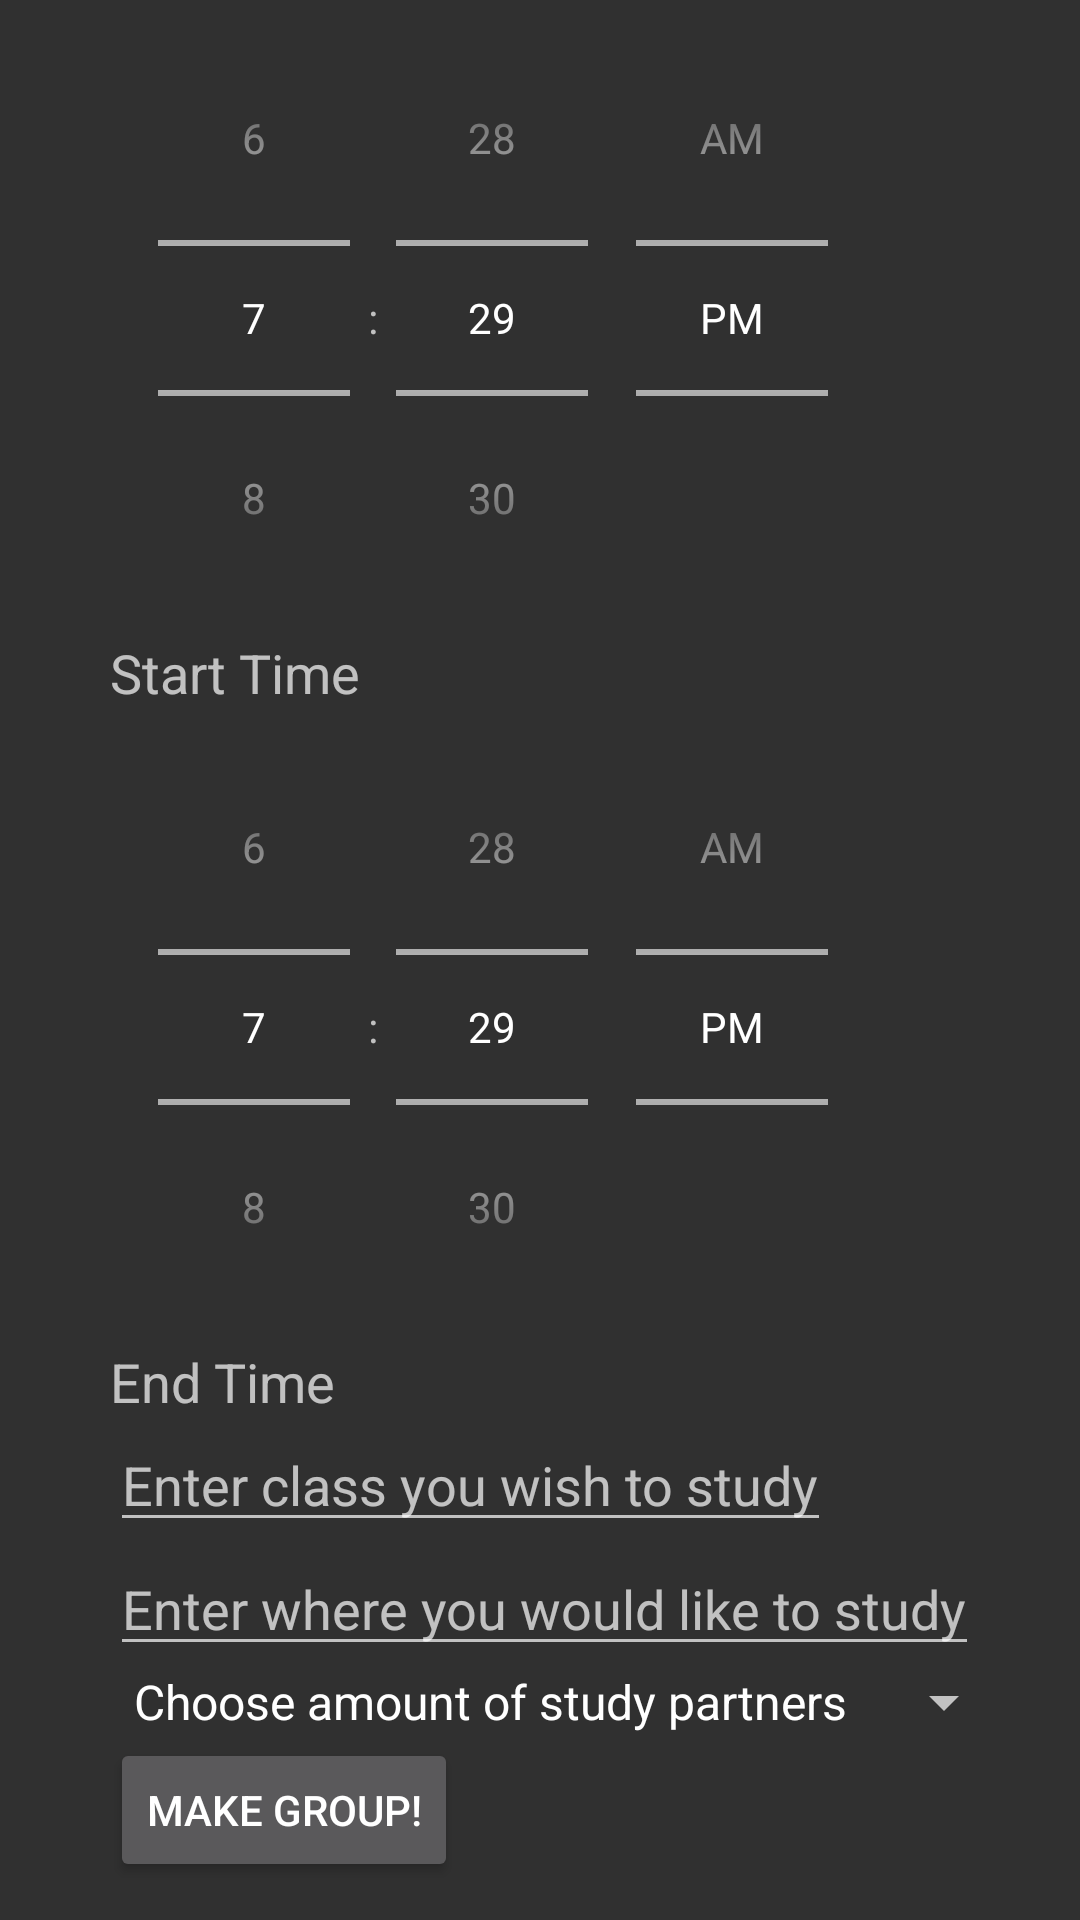

Write the Android layout XML for this screen, with the resource values it uses.
<!-- AndroidManifest.xml: application theme AppTheme -->
<!-- res/layout/activity_make_group.xml -->
<RelativeLayout xmlns:android="http://schemas.android.com/apk/res/android"
    xmlns:tools="http://schemas.android.com/tools" android:layout_width="match_parent"
    android:layout_height="match_parent" android:paddingLeft="@dimen/activity_horizontal_margin"
    android:paddingRight="@dimen/activity_horizontal_margin"
    android:paddingTop="@dimen/activity_vertical_margin"
    android:paddingBottom="@dimen/activity_vertical_margin"
    tools:context="com.raov3.studygroup.MakeGroup">

    <ScrollView
        android:layout_width="wrap_content"
        android:layout_height="wrap_content"
        android:id="@+id/scrollView"
        android:layout_alignParentStart="true"
        android:layout_marginStart="37dp"
        android:layout_below="@+id/timePicker" >

        <LinearLayout
            android:orientation="vertical"
            android:layout_width="match_parent"
            android:layout_height="wrap_content">

            <TimePicker
                android:layout_width="wrap_content"
                android:layout_height="wrap_content"
                android:id="@+id/timePicker"
                android:timePickerMode="spinner" />

            <TextView
                android:layout_width="wrap_content"
                android:layout_height="wrap_content"
                android:textAppearance="?android:attr/textAppearanceMedium"
                android:text="Start Time"
                android:id="@+id/textView" />

            <TimePicker
                android:layout_width="wrap_content"
                android:layout_height="wrap_content"
                android:id="@+id/timePicker2"
                android:timePickerMode="spinner" />

            <TextView
                android:layout_width="wrap_content"
                android:layout_height="wrap_content"
                android:textAppearance="?android:attr/textAppearanceMedium"
                android:text="End Time"
                android:id="@+id/textView2" />

            <EditText
                android:layout_width="wrap_content"
                android:layout_height="wrap_content"
                android:id="@+id/cLass"
                android:hint="@string/class_hint" />

            <EditText
                android:layout_width="wrap_content"
                android:layout_height="wrap_content"
                android:id="@+id/where"
                android:hint="@string/where_study" />

            <Spinner
                android:layout_width="wrap_content"
                android:layout_height="wrap_content"
                android:id="@+id/student_spinner"
                android:entries="@array/number_arrays"
                />

            <Button
                android:layout_width="wrap_content"
                android:layout_height="wrap_content"
                android:text="@string/submit"
                android:id="@+id/form_submit" />

        </LinearLayout>
    </ScrollView>

</RelativeLayout>
<!-- resources referenced by this layout -->
<resources>
  <string-array name="number_arrays">
          <item>Choose amount of study partners</item>
          <item>1</item>
          <item>2</item>
          <item>3</item>
          <item>4</item>
          <item>5</item>
          <item>6</item>
          <item>7</item>
          <item>8</item>
          <item>9</item>
          <item>10</item>
  
      </string-array>
  <string name="class_hint">Enter class you wish to study</string>
  <string name="submit">Make Group!</string>
  <string name="where_study">Enter where you would like to study</string>
  <style name="AppTheme" parent="@style/Theme.AppCompat">
          
      </style>
</resources>
